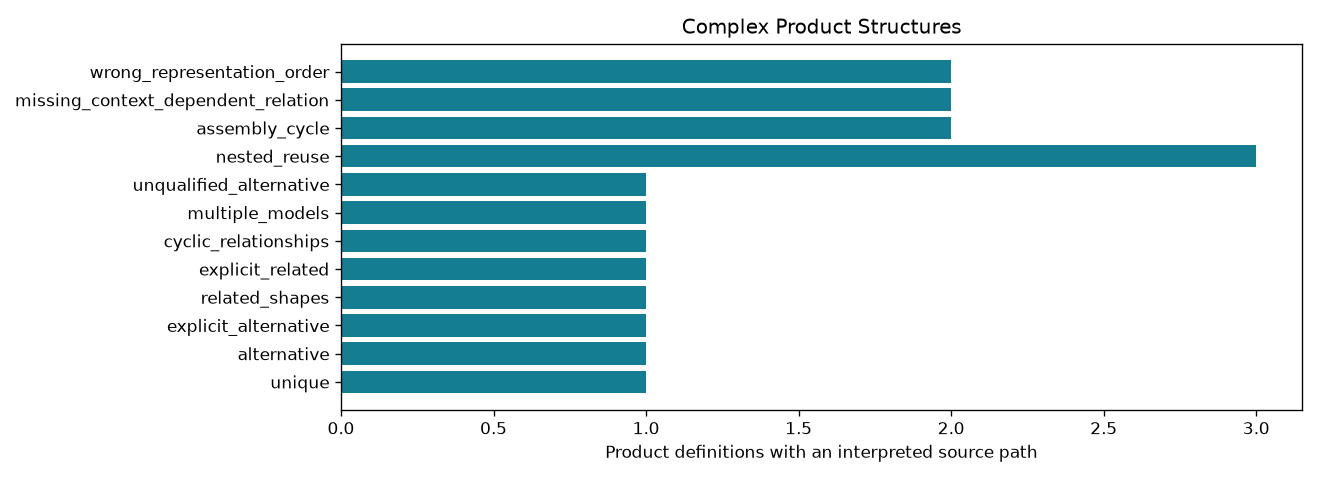

Source data for this figure (header and first rows):
control_id, schema, status, product_count, representation_count, selected_count, assembly_path_count, diagnostic_count, checks_pass
unique, AP242_MANAGED_MODEL_BASED_3D_ENGINEERING…, resolved_subset, 1, 1, 1, 0, 0, True
alternative, AP242_MANAGED_MODEL_BASED_3D_ENGINEERING…, partial, 1, 2, 0, 0, 0, True
explicit_alternative, AP242_MANAGED_MODEL_BASED_3D_ENGINEERING…, resolved_subset, 1, 2, 1, 0, 0, True
related_shapes, AP242_MANAGED_MODEL_BASED_3D_ENGINEERING…, partial, 1, 2, 0, 0, 0, True
explicit_related, AP242_MANAGED_MODEL_BASED_3D_ENGINEERING…, resolved_subset, 1, 2, 1, 0, 0, True
cyclic_relationships, AP242_MANAGED_MODEL_BASED_3D_ENGINEERING…, partial, 1, 3, 0, 0, 0, True
multiple_models, AP242_MANAGED_MODEL_BASED_3D_ENGINEERING…, resolved_subset, 1, 1, 1, 0, 0, True
unqualified_alternative, AP242_MANAGED_MODEL_BASED_3D_ENGINEERING…, partial, 1, 1, 0, 0, 1, True
nested_reuse, AP242_MANAGED_MODEL_BASED_3D_ENGINEERING…, resolved_subset, 3, 3, 3, 4, 0, True
assembly_cycle, AP242_MANAGED_MODEL_BASED_3D_ENGINEERING…, partial, 2, 2, 2, 0, 0, True
missing_context_dependent_relation, AP242_MANAGED_MODEL_BASED_3D_ENGINEERING…, partial, 2, 2, 2, 0, 0, True
wrong_representation_order, AP242_MANAGED_MODEL_BASED_3D_ENGINEERING…, partial, 2, 2, 2, 0, 0, True
